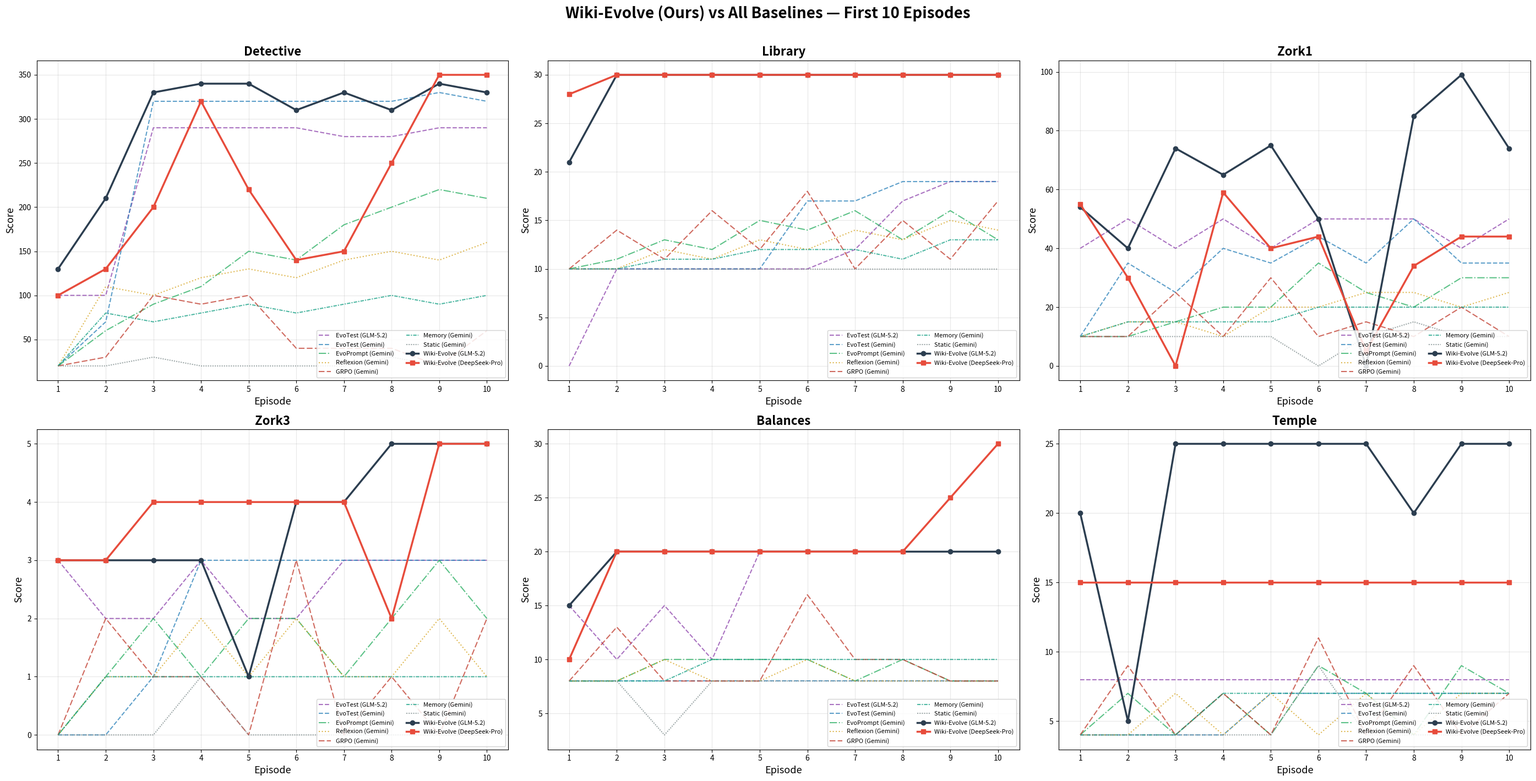

Reproduce this figure in Python. (Note: this script raises an exception after producing the figure.)
#!/usr/bin/env python3
"""
Plot Wiki-Evolve vs all baselines (first 10 episodes).
6 games, 10 episodes.
Ours: GLM-5.2, DeepSeek-Pro (solid lines)
Baselines: EvoTest-glm5.2, EvoTest-gemini, EvoPrompt, Reflexion, GRPO, Memory, Static (dashed)
"""
import matplotlib
matplotlib.use('Agg')
import matplotlib.pyplot as plt
import numpy as np

# === Data ===

games = ['Detective', 'Library', 'Zork1', 'Zork3', 'Balances', 'Temple']

# EvoTest-GLM-5.2 scores (from run_6games_20260802-121608_results.md)
evotest_glm52 = {
    'Detective': [100, 100, 290, 290, 290, 290, 280, 280, 290, 290],
    'Library':   [0, 10, 10, 10, 10, 10, 12, 17, 19, 19],
    'Zork1':     [40, 50, 40, 50, 40, 50, 50, 50, 40, 50],
    'Zork3':     [3, 2, 2, 3, 2, 2, 3, 3, 3, 3],
    'Balances':  [15, 10, 15, 10, 20, 20, 20, 20, 20, 20],
    'Temple':    [8, 8, 8, 8, 8, 8, 8, 8, 8, 8],
}

# Wiki-Evolve GLM-5.2 (abl19_glm52_full)
glm52 = {
    'Detective': [130, 210, 330, 340, 340, 310, 330, 310, 340, 330],
    'Library':   [21, 30, 30, 30, 30, 30, 30, 30, 30, 30],
    'Zork1':     [54, 40, 74, 65, 75, 50, 0, 85, 99, 74],
    'Zork3':     [3, 3, 3, 3, 1, 4, 4, 5, 5, 5],
    'Balances':  [15, 20, 20, 20, 20, 20, 20, 20, 20, 20],
    'Temple':    [20, 5, 25, 25, 25, 25, 25, 20, 25, 25],
}

# Wiki-Evolve DeepSeek-Pro (abl16_pro_full)
pro = {
    'Detective': [100, 130, 200, 320, 220, 140, 150, 250, 350, 350],
    'Library':   [28, 30, 30, 30, 30, 30, 30, 30, 30, 30],
    'Zork1':     [55, 30, 0, 59, 40, 44, 5, 34, 44, 44],
    'Zork3':     [3, 3, 4, 4, 4, 4, 4, 2, 5, 5],
    'Balances':  [10, 20, 20, 20, 20, 20, 20, 20, 25, 30],
    'Temple':    [15, 15, 15, 15, 15, 15, 15, 15, 15, 15],
}

# Baseline methods (from comparison_data.csv, first 10 episodes = gemini-based)
evotest_gem = {
    'Detective': [20, 70, 320, 320, 320, 320, 320, 320, 330, 320],
    'Library':   [10, 10, 10, 10, 10, 17, 17, 19, 19, 19],
    'Zork1':     [10, 35, 25, 40, 35, 44, 35, 50, 35, 35],
    'Zork3':     [0, 0, 1, 3, 3, 3, 3, 3, 3, 3],
    'Balances':  [8, 8, 8, 8, 8, 8, 8, 8, 8, 8],
    'Temple':    [4, 4, 4, 4, 7, 7, 7, 7, 7, 7],
}
evoprompt = {
    'Detective': [20, 60, 90, 110, 150, 140, 180, 200, 220, 210],
    'Library':   [10, 11, 13, 12, 15, 14, 16, 13, 16, 13],
    'Zork1':     [10, 10, 15, 20, 20, 35, 25, 20, 30, 30],
    'Zork3':     [0, 1, 2, 1, 2, 2, 1, 2, 3, 2],
    'Balances':  [8, 8, 10, 10, 10, 10, 8, 10, 8, 8],
    'Temple':    [4, 7, 4, 7, 4, 9, 7, 4, 9, 7],
}
reflexion = {
    'Detective': [20, 110, 100, 120, 130, 120, 140, 150, 140, 160],
    'Library':   [10, 10, 12, 11, 13, 12, 14, 13, 15, 14],
    'Zork1':     [10, 15, 15, 10, 20, 20, 25, 25, 20, 25],
    'Zork3':     [0, 1, 1, 2, 1, 2, 1, 1, 2, 1],
    'Balances':  [8, 8, 10, 8, 8, 10, 8, 8, 8, 8],
    'Temple':    [4, 4, 7, 4, 7, 4, 7, 4, 7, 7],
}
grpo = {
    'Detective': [20, 30, 100, 90, 100, 40, 40, 40, 20, 60],
    'Library':   [10, 14, 11, 16, 12, 18, 10, 15, 11, 17],
    'Zork1':     [10, 10, 25, 10, 30, 10, 15, 10, 20, 10],
    'Zork3':     [0, 2, 1, 1, 0, 3, 0, 1, 0, 2],
    'Balances':  [8, 13, 8, 8, 8, 16, 10, 10, 8, 8],
    'Temple':    [4, 9, 4, 7, 4, 11, 4, 9, 4, 7],
}
memory = {
    'Detective': [20, 80, 70, 80, 90, 80, 90, 100, 90, 100],
    'Library':   [10, 10, 11, 11, 12, 12, 12, 11, 13, 13],
    'Zork1':     [10, 15, 15, 15, 15, 20, 20, 20, 20, 20],
    'Zork3':     [0, 1, 1, 1, 1, 1, 1, 1, 1, 1],
    'Balances':  [8, 8, 8, 10, 10, 10, 10, 10, 10, 10],
    'Temple':    [4, 4, 4, 7, 7, 7, 7, 7, 7, 7],
}
static = {
    'Detective': [20, 20, 30, 20, 20, 20, 20, 30, 20, 20],
    'Library':   [10, 10, 10, 10, 10, 10, 10, 10, 10, 10],
    'Zork1':     [10, 10, 10, 10, 10, 0, 10, 15, 10, 10],
    'Zork3':     [0, 0, 0, 1, 0, 0, 0, 0, 0, 0],
    'Balances':  [8, 8, 3, 8, 8, 8, 8, 8, 8, 8],
    'Temple':    [4, 4, 4, 4, 4, 9, 4, 4, 4, 4],
}

# === Plot config ===

# Ours: solid lines, thick, with markers
ours = [
    ('Wiki-Evolve (GLM-5.2)',      glm52,        '#2c3e50', '-',  'o', 2.5),
    ('Wiki-Evolve (DeepSeek-Pro)', pro,          '#e74c3c', '-',  's',  2.5),
]

# Baselines: dashed lines, colored
baselines = [
    ('EvoTest (GLM-5.2)',    evotest_glm52, '#8e44ad', '--',  '',  1.5),
    ('EvoTest (Gemini)',     evotest_gem,   '#2980b9', '--',  '',  1.5),
    ('EvoPrompt (Gemini)',   evoprompt,     '#27ae60', '-.',  '',  1.5),
    ('Reflexion (Gemini)',   reflexion,     '#d4a017', ':',   '',  1.5),
    ('GRPO (Gemini)',        grpo,          '#c0392b', (0,(5,2)), '', 1.5),
    ('Memory (Gemini)',      memory,        '#16a085', (0,(3,1,1,1)), '', 1.5),
    ('Static (Gemini)',      static,        '#7f8c8d', (0,(1,1)), '', 1.5),
]

ncols = 3
nrows = 2
fig, axes = plt.subplots(nrows, ncols, figsize=(28, 14))
axes = axes.flatten()

episodes = np.arange(1, 11)

for i, game in enumerate(games):
    ax = axes[i]
    
    # Plot baselines first (lower zorder)
    for label, data, color, ls, marker, lw in baselines:
        ax.plot(episodes, data[game], color=color, linestyle=ls, linewidth=lw,
                marker='None', label=label, alpha=0.75, zorder=3)
    
    # Plot ours on top
    for label, data, color, ls, marker, lw in ours:
        ax.plot(episodes, data[game], color=color, linestyle=ls, linewidth=lw,
                marker=marker, markersize=6, label=label, zorder=5)
    
    ax.set_title(game, fontsize=16, fontweight='bold')
    ax.set_xlabel('Episode', fontsize=13)
    ax.set_ylabel('Score', fontsize=13)
    ax.set_xticks(episodes)
    ax.legend(fontsize=8, loc='lower right', framealpha=0.85, ncol=2)
    ax.grid(True, alpha=0.3)

fig.suptitle('Wiki-Evolve (Ours) vs All Baselines — First 10 Episodes', fontsize=20, fontweight='bold', y=1.01)
plt.tight_layout()
plt.savefig('/home/agiagent/AGIAgent_jericho/compare/comparison_evo_vs_ours.png', dpi=150, bbox_inches='tight')
plt.savefig('/home/agiagent/AGIAgent_jericho/compare/comparison_evo_vs_ours.pdf', bbox_inches='tight')
print("Saved comparison_evo_vs_ours.png/pdf")

# Print summary table
print("\n=== Summary (avg over 10 episodes) ===")
all_methods = [('Wiki-Evolve (GLM-5.2)', glm52, '#000', '-', '', 0)] + [('Wiki-Evolve (Pro)', pro, '#000', '-', '', 0)] + baselines
for label, _, _, _, _, _ in all_methods:
    print(f" | {label[:18]:>18s}", end='')
print()
print("-" * (14 + 21 * len(all_methods)))
for game in games:
    print(f"{game:14s}", end='')
    for label, data, _, _, _, _ in all_methods:
        avg = sum(data[game]) / 10
        print(f" | {avg:18.1f}", end='')
    print()
# Total
print("-" * (14 + 21 * len(all_methods)))
print(f"{'TOTAL avg':14s}", end='')
for label, data, _, _, _, _ in all_methods:
    total = sum(sum(data[g]) for g in games) / 60
    print(f" | {total:18.1f}", end='')
print()
